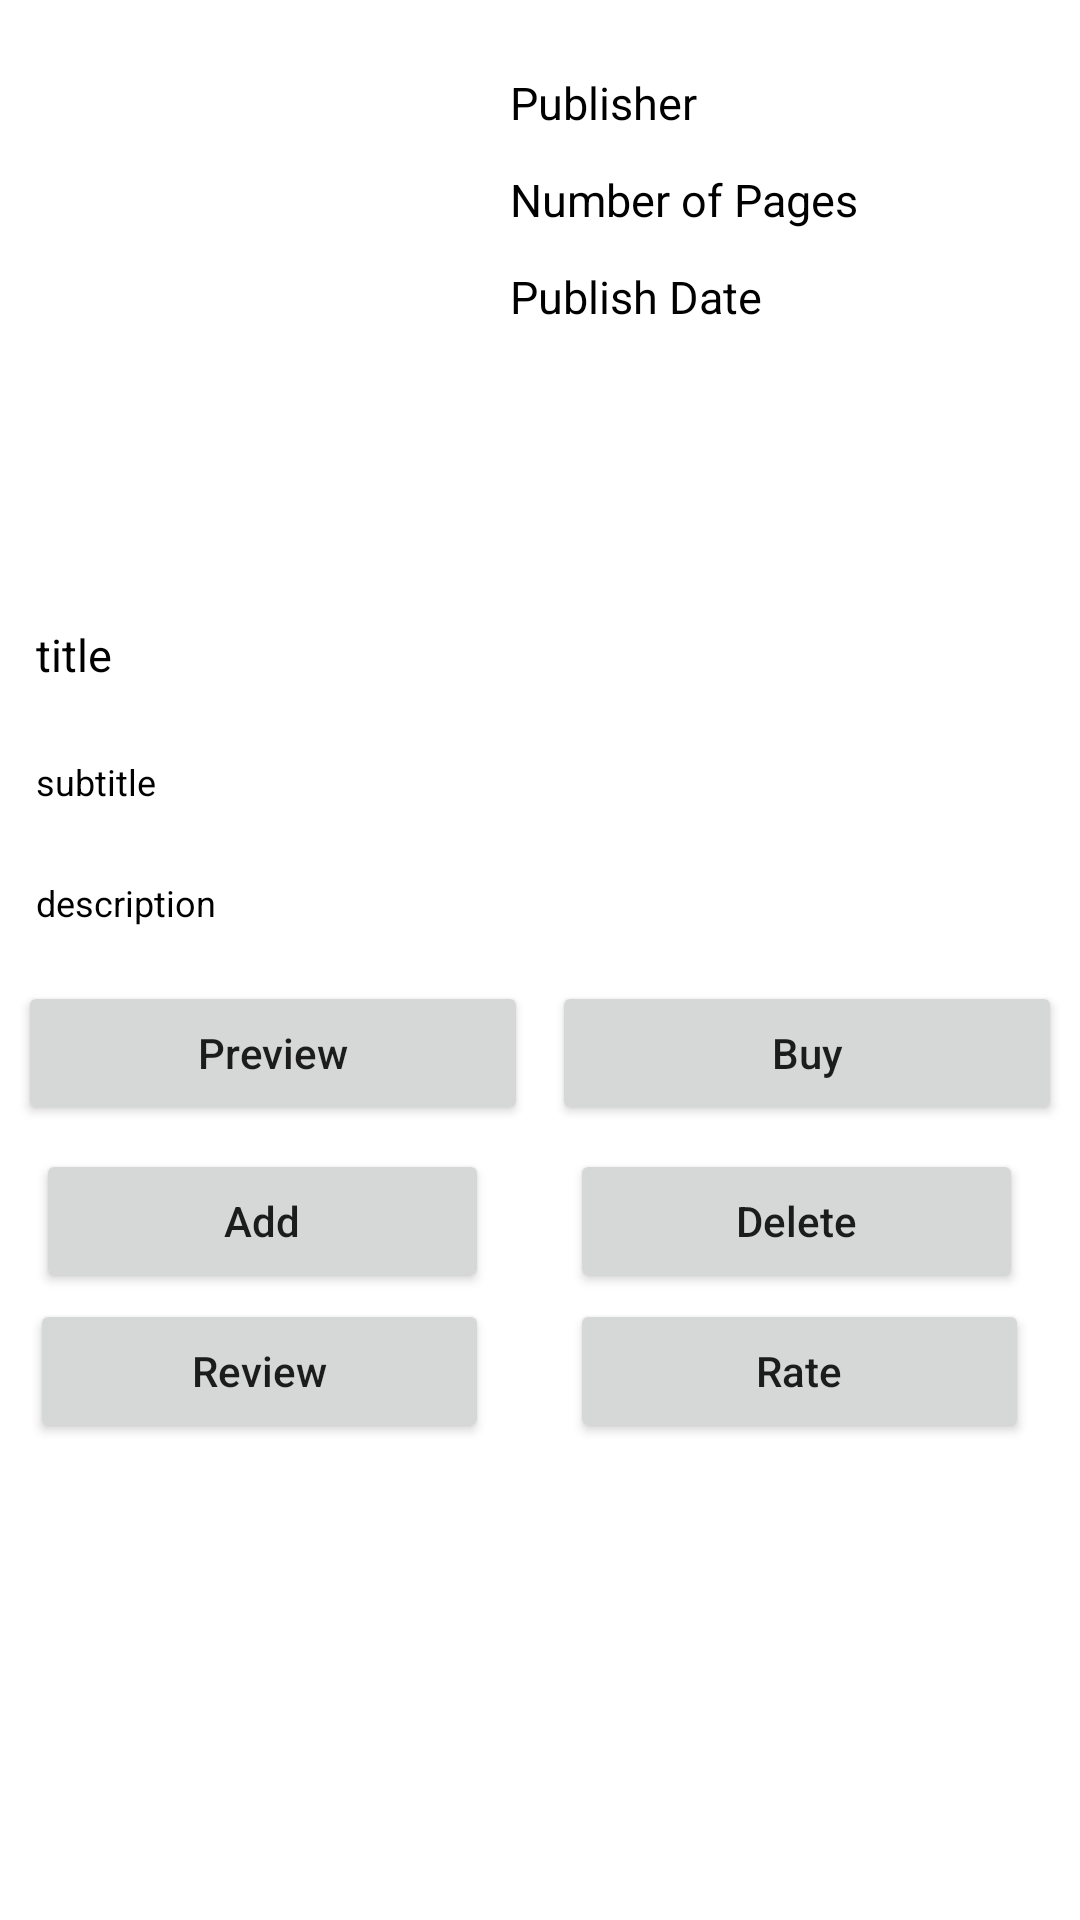

The Android layout XML behind this screen, and the referenced resources:
<!-- AndroidManifest.xml: application theme Theme.MyFavBook -->
<!-- res/layout/activity_book_details.xml -->
<?xml version="1.0" encoding="utf-8"?>
<ScrollView
    xmlns:android="http://schemas.android.com/apk/res/android"
    xmlns:tools="http://schemas.android.com/tools"
    android:layout_width="match_parent"
    android:layout_height="match_parent"
    android:orientation="vertical"
    tools:context=".activities.BookDetails">

    <LinearLayout
        android:layout_width="match_parent"
        android:layout_height="match_parent"
        android:orientation="vertical">

        <LinearLayout
            android:layout_width="match_parent"
            android:layout_height="wrap_content"
            android:orientation="horizontal">

            
            <ImageView
                android:id="@+id/idIVbook"
                android:layout_width="130dp"
                android:layout_height="160dp"
                android:layout_margin="18dp" />

            <LinearLayout
                android:layout_width="match_parent"
                android:layout_height="wrap_content"
                android:layout_marginTop="20dp"
                android:orientation="vertical">

                
                <TextView
                    android:id="@+id/idTVpublisher"
                    android:layout_width="match_parent"
                    android:layout_height="wrap_content"
                    android:padding="4dp"
                    android:text="Publisher"
                    android:textColor="@color/black"
                    android:textSize="15sp" />

                
                <TextView
                    android:id="@+id/idTVNoOfPages"
                    android:layout_width="match_parent"
                    android:layout_height="wrap_content"
                    android:layout_marginTop="4dp"
                    android:padding="4dp"
                    android:text="Number of Pages"
                    android:textColor="@color/black"
                    android:textSize="15sp" />

                
                <TextView
                    android:id="@+id/idTVPublishDate"
                    android:layout_width="match_parent"
                    android:layout_height="wrap_content"
                    android:layout_marginTop="4dp"
                    android:padding="4dp"
                    android:text="Publish Date"
                    android:textColor="@color/black"
                    android:textSize="15sp" />

            </LinearLayout>

        </LinearLayout>

        
        <TextView
            android:id="@+id/idTVTitle"
            android:layout_width="match_parent"
            android:layout_height="wrap_content"
            android:layout_margin="8dp"
            android:padding="4dp"
            android:text="title"
            android:textColor="@color/black"
            android:textSize="15sp" />

        
        <TextView
            android:id="@+id/idTVSubTitle"
            android:layout_width="match_parent"
            android:layout_height="wrap_content"
            android:layout_margin="8dp"
            android:padding="4dp"
            android:text="subtitle"
            android:textColor="@color/black"
            android:textSize="12sp" />

        
        <TextView
            android:id="@+id/idTVDescription"
            android:layout_width="match_parent"
            android:layout_height="wrap_content"
            android:layout_margin="8dp"
            android:padding="4dp"
            android:text="description"
            android:textColor="@color/black"
            android:textSize="12sp" />

        <LinearLayout
            android:layout_width="match_parent"
            android:layout_height="wrap_content"
            android:layout_margin="2dp"
            android:orientation="horizontal"
            android:weightSum="2">

            

            <Button
                android:id="@+id/idBtnPreview"
                android:layout_width="0dp"
                android:layout_height="wrap_content"
                android:layout_margin="4dp"
                android:layout_weight="1"
                android:text="Preview"
                android:textAllCaps="false" />

            
            <Button
                android:id="@+id/idBtnBuy"
                android:layout_width="0dp"
                android:layout_height="wrap_content"
                android:layout_margin="4dp"
                android:layout_weight="1"
                android:text="Buy"
                android:textAllCaps="false" />
        </LinearLayout>

        <LinearLayout
            android:layout_width="match_parent"
            android:layout_height="wrap_content"
            android:layout_margin="2dp"
            android:orientation="horizontal"
            android:weightSum="2">

            

            <Button
                android:id="@+id/idBtnAdd"
                android:layout_width="386dp"
                android:layout_height="wrap_content"
                android:layout_marginLeft="10dp"
                android:layout_marginRight="17dp"
                android:layout_weight="1"
                android:text="Add"
                android:textAllCaps="false"/>

            <Button
                android:id="@+id/idBtnDelete"
                android:layout_width="386dp"
                android:layout_height="wrap_content"
                android:layout_marginLeft="10dp"
                android:layout_marginRight="17dp"
                android:layout_weight="1"
                android:text="Delete"
                android:textAllCaps="false" />
        </LinearLayout>

        <LinearLayout
            android:layout_width="match_parent"
            android:layout_height="wrap_content"
            android:layout_margin="0dp"
            android:orientation="horizontal"
            android:weightSum="2">

            

            <Button
                android:id="@+id/idBtnReview"
                android:layout_width="386dp"
                android:layout_height="wrap_content"
                android:layout_marginLeft="10dp"
                android:layout_marginRight="17dp"
                android:layout_weight="1"
                android:text="Review"
                android:textAllCaps="false" />

            <Button
                android:id="@+id/idBtnRate"
                android:layout_width="386dp"
                android:layout_height="wrap_content"
                android:layout_marginLeft="10dp"
                android:layout_marginRight="17dp"
                android:layout_weight="1"
                android:text="Rate"
                android:textAllCaps="false"/>
        </LinearLayout>

    </LinearLayout>
</ScrollView>
<!-- resources referenced by this layout -->
<resources>
  <color name="black">#FF000000</color>
  <style name="Theme.MyFavBook" parent="Theme.MaterialComponents.DayNight.DarkActionBar">
          
          <item name="colorPrimary">@color/buttons</item>
          <item name="colorPrimaryVariant">@color/purple_700</item>
          <item name="colorOnPrimary">@color/white</item>
          
          <item name="colorSecondary">@color/teal_200</item>
          <item name="colorSecondaryVariant">@color/teal_700</item>
          <item name="colorOnSecondary">@color/black</item>
          
          <item name="android:statusBarColor">?attr/colorPrimaryVariant</item>
          
      </style>
  <color name="buttons">#837D37</color>
  <color name="purple_700">#FF3700B3</color>
  <color name="white">#FFFFFFFF</color>
  <color name="teal_200">#FF03DAC5</color>
  <color name="teal_700">#FF018786</color>
</resources>
